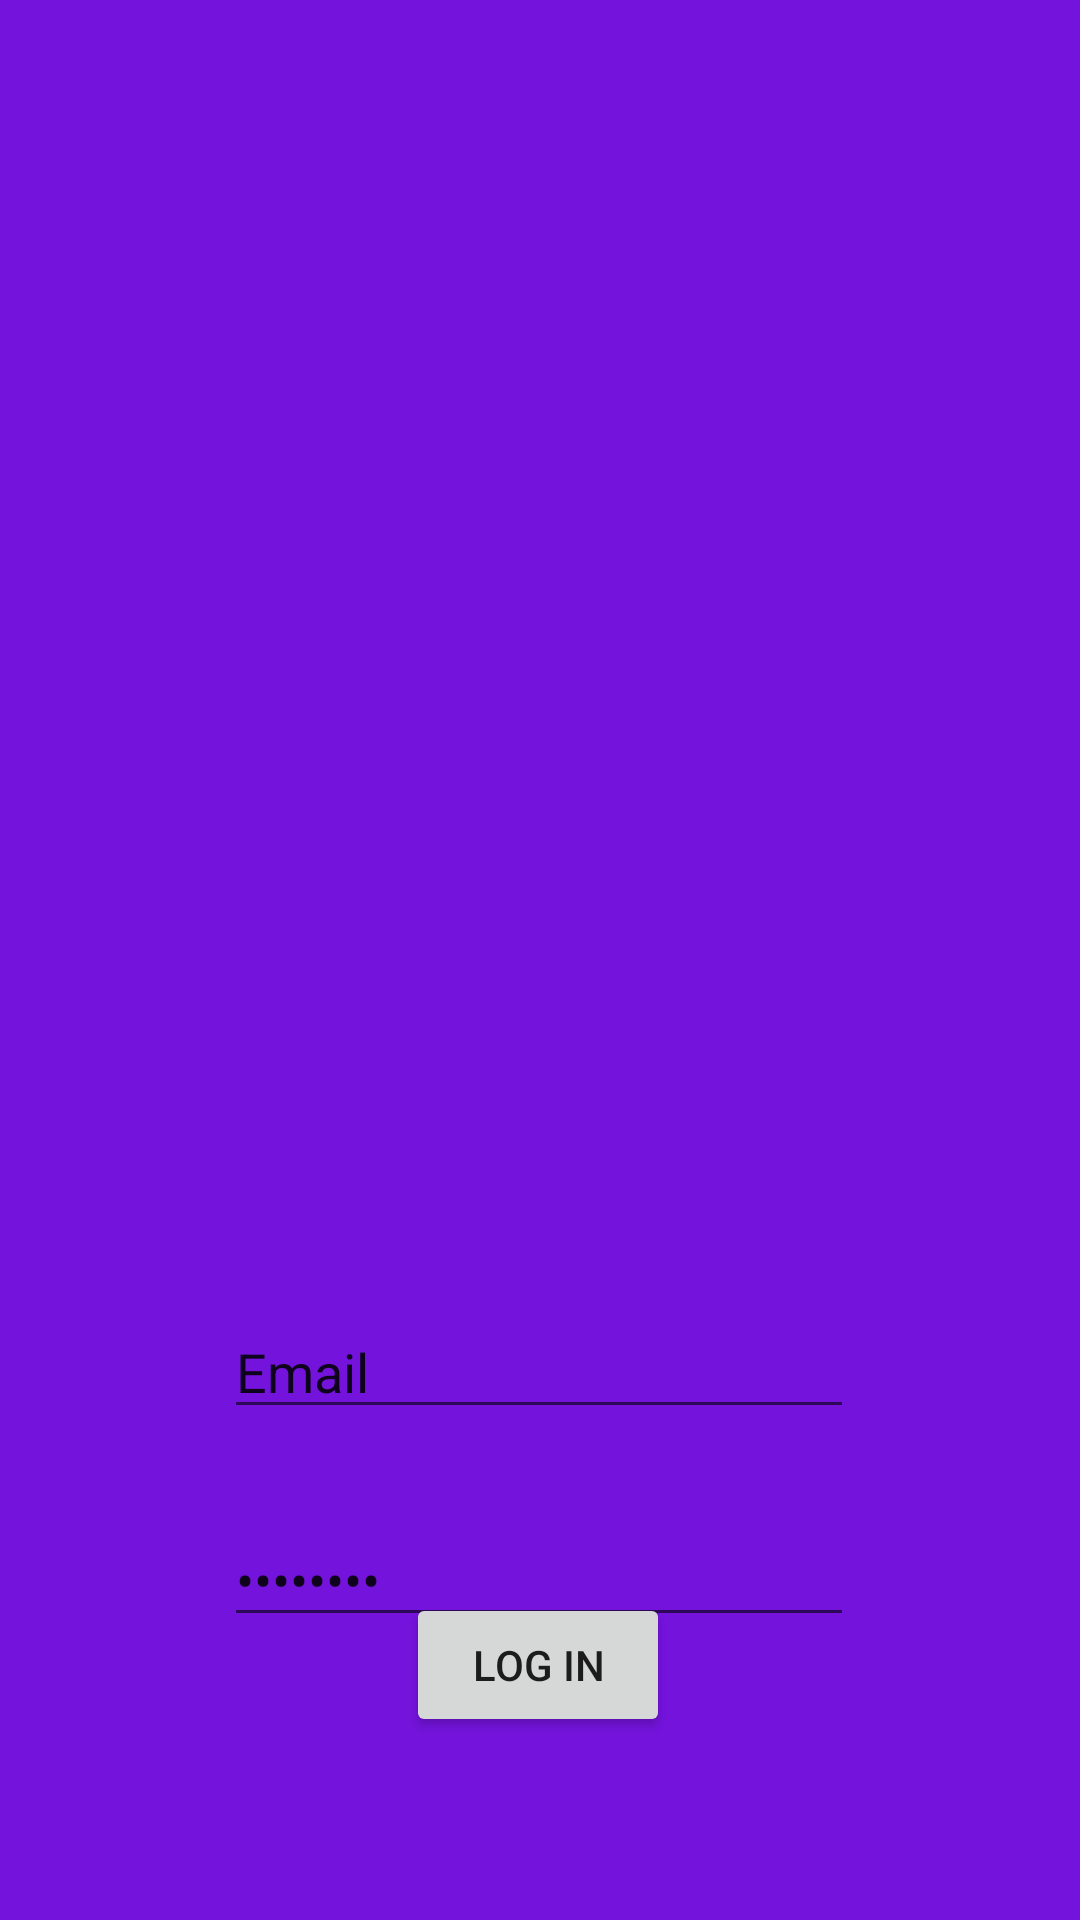

Reconstruct the res/layout file that produces this screen, plus the resources it refers to.
<!-- AndroidManifest.xml: application theme Theme.673 -->
<!-- res/layout/activity_login.xml -->
<?xml version="1.0" encoding="utf-8"?>
<androidx.constraintlayout.widget.ConstraintLayout xmlns:android="http://schemas.android.com/apk/res/android"
    xmlns:app="http://schemas.android.com/apk/res-auto"
    xmlns:tools="http://schemas.android.com/tools"
    android:layout_width="match_parent"
    android:layout_height="match_parent"
    tools:context=".ui.Login.Login"
    android:background="@color/background_base">

    <EditText
        android:id="@+id/editTextTextEmailAddress"
        android:layout_width="wrap_content"
        android:layout_height="wrap_content"
        android:layout_marginTop="84dp"
        android:ems="10"
        android:inputType="textEmailAddress"
        android:text="@string/prompt_email"
        app:layout_constraintEnd_toEndOf="parent"
        app:layout_constraintHorizontal_bias="0.497"
        app:layout_constraintStart_toStartOf="parent"
        app:layout_constraintTop_toBottomOf="@+id/logoLogin" />

    <EditText
        android:id="@+id/editTextTextPassword"
        android:layout_width="wrap_content"
        android:layout_height="wrap_content"
        android:layout_marginTop="28dp"
        android:ems="10"
        android:inputType="textPassword"
        android:text="@string/prompt_password"
        app:layout_constraintEnd_toEndOf="parent"
        app:layout_constraintHorizontal_bias="0.497"
        app:layout_constraintStart_toStartOf="parent"
        app:layout_constraintTop_toBottomOf="@+id/editTextTextEmailAddress" />

    <Button
        android:id="@+id/bLoginForm"
        android:layout_width="wrap_content"
        android:layout_height="wrap_content"
        android:layout_marginBottom="76dp"
        android:text="@string/action_logn_in"
        app:layout_constraintBottom_toBottomOf="parent"
        app:layout_constraintEnd_toEndOf="parent"
        app:layout_constraintHorizontal_bias="0.498"
        app:layout_constraintStart_toStartOf="parent"
        app:layout_constraintTop_toBottomOf="@+id/editTextTextPassword" />

    <ImageView
        android:id="@+id/logoLogin"
        android:layout_width="350dp"
        android:layout_height="271dp"
        android:layout_marginTop="80dp"
        android:contentDescription="@string/home"
        app:layout_constraintEnd_toEndOf="parent"
        app:layout_constraintHorizontal_bias="0.491"
        app:layout_constraintStart_toStartOf="parent"
        app:layout_constraintTop_toTopOf="parent"
        app:srcCompat="@drawable/logordlv"
        tools:ignore="ImageContrastCheck" />

</androidx.constraintlayout.widget.ConstraintLayout>
<!-- resources referenced by this layout -->
<resources>
  <color name="background_base">#7413DC</color>
  <string name="action_logn_in">Log in</string>
  <string name="home">"Rosa de los Vientos 673"</string>
  <string name="prompt_email">Email</string>
  <string name="prompt_password">Password</string>
  <style name="Theme.673" parent="Theme.AppCompat.Light.DarkActionBar">
          
          <item name="colorPrimary">@color/purple_500</item>
          <item name="colorPrimaryDark">@color/purple_700</item>
          <item name="colorAccent">@color/teal_200</item>
          
      </style>
  <color name="purple_500">#FF6200EE</color>
  <color name="purple_700">#FF3700B3</color>
  <color name="teal_200">#FF03DAC5</color>
</resources>
